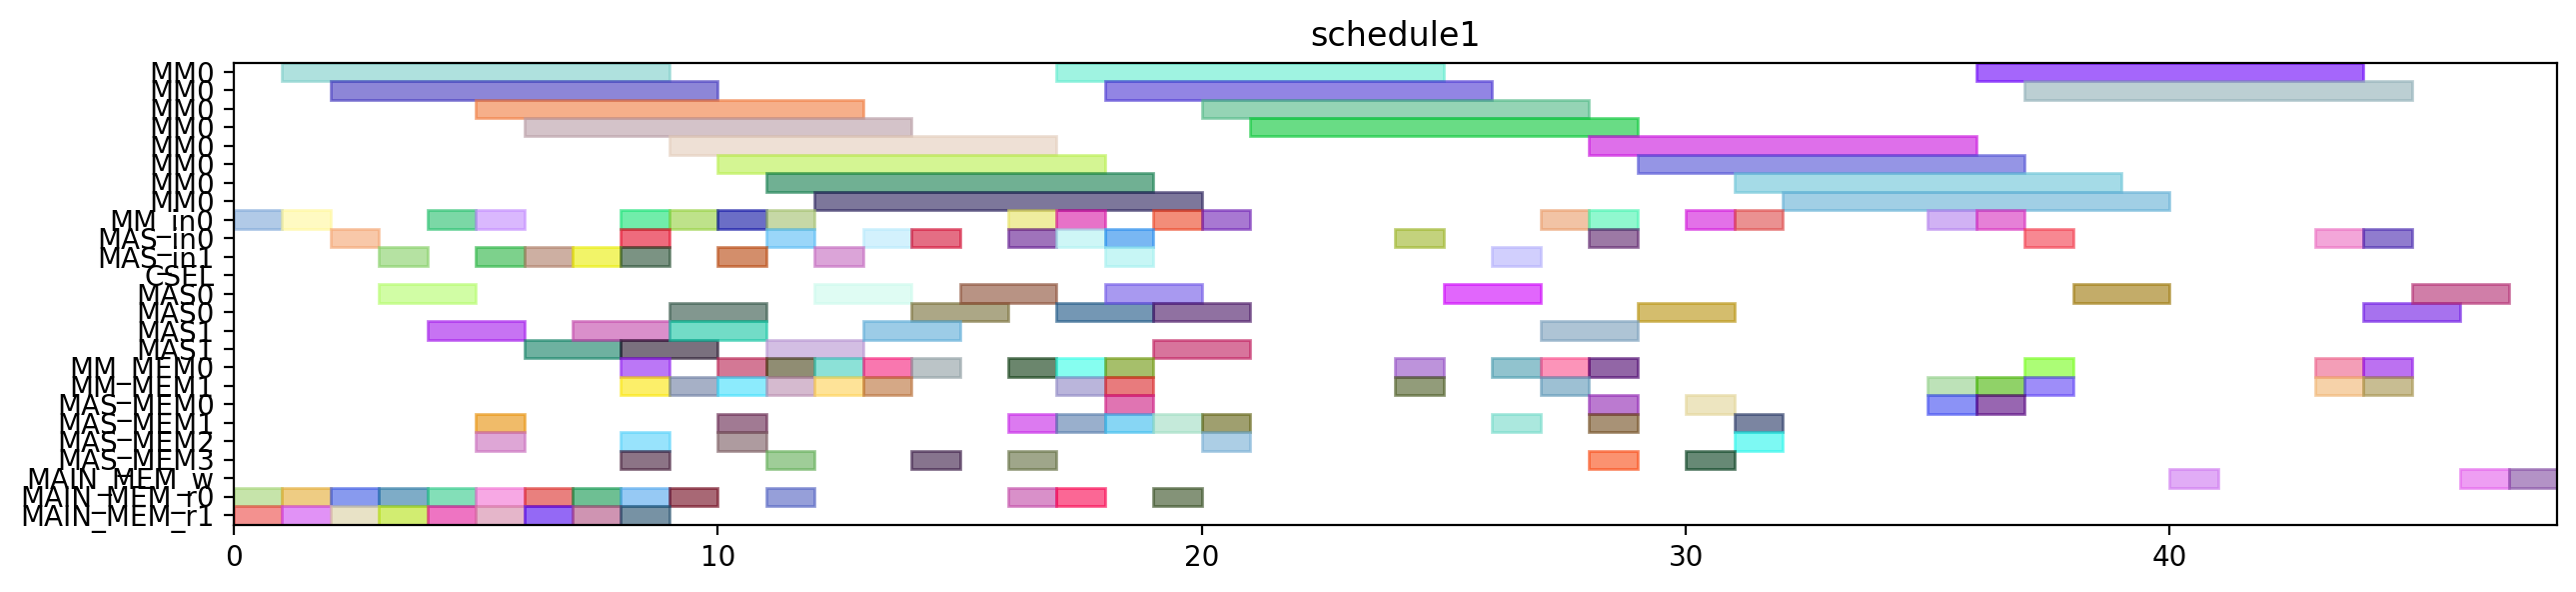

Write the Python code that produced this figure.
from pyschedule import Scenario, solvers, plotters, alt


def solve():
	horizon = 156
	S = Scenario("schedule1", horizon=horizon)

	# resource
	MM = S.Resources('MM', num=1, size=8)
	MM_in = S.Resources('MM_in', num=1)
	MAS_in = S.Resources('MAS_in', num=2)
	CSEL = S.Resource('CSEL')
	MAS = S.Resources('MAS', num=2, size=2, periods=range(1, horizon))
	MM_MEM = S.Resources('MM_MEM', num=2)
	MAS_MEM = S.Resources('MAS_MEM', num=4)
	MAIN_MEM_w = S.Resource('MAIN_MEM_w', size=1)
	MAIN_MEM_r = S.Resources('MAIN_MEM_r', num=2)

	# result of previous scheduling
	t0_in = S.Task('t0_in', length=1, delay_cost=1)
	S += t0_in >= 0
	t0_in += MM_in[0]

	t0_mem0 = S.Task('t0_mem0', length=1, delay_cost=1)
	S += t0_mem0 >= 0
	t0_mem0 += MAIN_MEM_r[0]

	t0_mem1 = S.Task('t0_mem1', length=1, delay_cost=1)
	S += t0_mem1 >= 0
	t0_mem1 += MAIN_MEM_r[1]

	t0 = S.Task('t0', length=8, delay_cost=1)
	S += t0 >= 1
	t0 += MM[0]

	t2_in = S.Task('t2_in', length=1, delay_cost=1)
	S += t2_in >= 1
	t2_in += MM_in[0]

	t2_mem0 = S.Task('t2_mem0', length=1, delay_cost=1)
	S += t2_mem0 >= 1
	t2_mem0 += MAIN_MEM_r[0]

	t2_mem1 = S.Task('t2_mem1', length=1, delay_cost=1)
	S += t2_mem1 >= 1
	t2_mem1 += MAIN_MEM_r[1]

	t2 = S.Task('t2', length=8, delay_cost=1)
	S += t2 >= 2
	t2 += MM[0]

	t9_in = S.Task('t9_in', length=1, delay_cost=1)
	S += t9_in >= 2
	t9_in += MAS_in[0]

	t9_mem0 = S.Task('t9_mem0', length=1, delay_cost=1)
	S += t9_mem0 >= 2
	t9_mem0 += MAIN_MEM_r[0]

	t9_mem1 = S.Task('t9_mem1', length=1, delay_cost=1)
	S += t9_mem1 >= 2
	t9_mem1 += MAIN_MEM_r[1]

	t8_in = S.Task('t8_in', length=1, delay_cost=1)
	S += t8_in >= 3
	t8_in += MAS_in[1]

	t8_mem0 = S.Task('t8_mem0', length=1, delay_cost=1)
	S += t8_mem0 >= 3
	t8_mem0 += MAIN_MEM_r[0]

	t8_mem1 = S.Task('t8_mem1', length=1, delay_cost=1)
	S += t8_mem1 >= 3
	t8_mem1 += MAIN_MEM_r[1]

	t9 = S.Task('t9', length=2, delay_cost=1)
	S += t9 >= 3
	t9 += MAS[0]

	t1_in = S.Task('t1_in', length=1, delay_cost=1)
	S += t1_in >= 4
	t1_in += MM_in[0]

	t1_mem0 = S.Task('t1_mem0', length=1, delay_cost=1)
	S += t1_mem0 >= 4
	t1_mem0 += MAIN_MEM_r[0]

	t1_mem1 = S.Task('t1_mem1', length=1, delay_cost=1)
	S += t1_mem1 >= 4
	t1_mem1 += MAIN_MEM_r[1]

	t8 = S.Task('t8', length=2, delay_cost=1)
	S += t8 >= 4
	t8 += MAS[1]

	t1 = S.Task('t1', length=8, delay_cost=1)
	S += t1 >= 5
	t1 += MM[0]

	t10_in = S.Task('t10_in', length=1, delay_cost=1)
	S += t10_in >= 5
	t10_in += MM_in[0]

	t10_mem0 = S.Task('t10_mem0', length=1, delay_cost=1)
	S += t10_mem0 >= 5
	t10_mem0 += MAS_MEM[2]

	t10_mem1 = S.Task('t10_mem1', length=1, delay_cost=1)
	S += t10_mem1 >= 5
	t10_mem1 += MAS_MEM[1]

	t14_in = S.Task('t14_in', length=1, delay_cost=1)
	S += t14_in >= 5
	t14_in += MAS_in[1]

	t14_mem0 = S.Task('t14_mem0', length=1, delay_cost=1)
	S += t14_mem0 >= 5
	t14_mem0 += MAIN_MEM_r[0]

	t14_mem1 = S.Task('t14_mem1', length=1, delay_cost=1)
	S += t14_mem1 >= 5
	t14_mem1 += MAIN_MEM_r[1]

	t10 = S.Task('t10', length=8, delay_cost=1)
	S += t10 >= 6
	t10 += MM[0]

	t13_in = S.Task('t13_in', length=1, delay_cost=1)
	S += t13_in >= 6
	t13_in += MAS_in[1]

	t13_mem0 = S.Task('t13_mem0', length=1, delay_cost=1)
	S += t13_mem0 >= 6
	t13_mem0 += MAIN_MEM_r[0]

	t13_mem1 = S.Task('t13_mem1', length=1, delay_cost=1)
	S += t13_mem1 >= 6
	t13_mem1 += MAIN_MEM_r[1]

	t14 = S.Task('t14', length=2, delay_cost=1)
	S += t14 >= 6
	t14 += MAS[1]

	t13 = S.Task('t13', length=2, delay_cost=1)
	S += t13 >= 7
	t13 += MAS[1]

	t3_in = S.Task('t3_in', length=1, delay_cost=1)
	S += t3_in >= 7
	t3_in += MAS_in[1]

	t3_mem0 = S.Task('t3_mem0', length=1, delay_cost=1)
	S += t3_mem0 >= 7
	t3_mem0 += MAIN_MEM_r[0]

	t3_mem1 = S.Task('t3_mem1', length=1, delay_cost=1)
	S += t3_mem1 >= 7
	t3_mem1 += MAIN_MEM_r[1]

	t15_in = S.Task('t15_in', length=1, delay_cost=1)
	S += t15_in >= 8
	t15_in += MM_in[0]

	t15_mem0 = S.Task('t15_mem0', length=1, delay_cost=1)
	S += t15_mem0 >= 8
	t15_mem0 += MAS_MEM[2]

	t15_mem1 = S.Task('t15_mem1', length=1, delay_cost=1)
	S += t15_mem1 >= 8
	t15_mem1 += MAS_MEM[3]

	t24_in = S.Task('t24_in', length=1, delay_cost=1)
	S += t24_in >= 8
	t24_in += MAS_in[1]

	t24_mem0 = S.Task('t24_mem0', length=1, delay_cost=1)
	S += t24_mem0 >= 8
	t24_mem0 += MM_MEM[0]

	t24_mem1 = S.Task('t24_mem1', length=1, delay_cost=1)
	S += t24_mem1 >= 8
	t24_mem1 += MM_MEM[1]

	t3 = S.Task('t3', length=2, delay_cost=1)
	S += t3 >= 8
	t3 += MAS[1]

	t4_in = S.Task('t4_in', length=1, delay_cost=1)
	S += t4_in >= 8
	t4_in += MAS_in[0]

	t4_mem0 = S.Task('t4_mem0', length=1, delay_cost=1)
	S += t4_mem0 >= 8
	t4_mem0 += MAIN_MEM_r[0]

	t4_mem1 = S.Task('t4_mem1', length=1, delay_cost=1)
	S += t4_mem1 >= 8
	t4_mem1 += MAIN_MEM_r[1]

	t15 = S.Task('t15', length=8, delay_cost=1)
	S += t15 >= 9
	t15 += MM[0]

	t24 = S.Task('t24', length=2, delay_cost=1)
	S += t24 >= 9
	t24 += MAS[1]

	t26_in = S.Task('t26_in', length=1, delay_cost=1)
	S += t26_in >= 9
	t26_in += MM_in[0]

	t26_mem0 = S.Task('t26_mem0', length=1, delay_cost=1)
	S += t26_mem0 >= 9
	t26_mem0 += MAIN_MEM_r[0]

	t26_mem1 = S.Task('t26_mem1', length=1, delay_cost=1)
	S += t26_mem1 >= 9
	t26_mem1 += MM_MEM[1]

	t4 = S.Task('t4', length=2, delay_cost=1)
	S += t4 >= 9
	t4 += MAS[0]

	t16_in = S.Task('t16_in', length=1, delay_cost=1)
	S += t16_in >= 10
	t16_in += MAS_in[1]

	t16_mem0 = S.Task('t16_mem0', length=1, delay_cost=1)
	S += t16_mem0 >= 10
	t16_mem0 += MM_MEM[0]

	t16_mem1 = S.Task('t16_mem1', length=1, delay_cost=1)
	S += t16_mem1 >= 10
	t16_mem1 += MM_MEM[1]

	t26 = S.Task('t26', length=8, delay_cost=1)
	S += t26 >= 10
	t26 += MM[0]

	t5_in = S.Task('t5_in', length=1, delay_cost=1)
	S += t5_in >= 10
	t5_in += MM_in[0]

	t5_mem0 = S.Task('t5_mem0', length=1, delay_cost=1)
	S += t5_mem0 >= 10
	t5_mem0 += MAS_MEM[2]

	t5_mem1 = S.Task('t5_mem1', length=1, delay_cost=1)
	S += t5_mem1 >= 10
	t5_mem1 += MAS_MEM[1]

	t16 = S.Task('t16', length=2, delay_cost=1)
	S += t16 >= 11
	t16 += MAS[1]

	t19_in = S.Task('t19_in', length=1, delay_cost=1)
	S += t19_in >= 11
	t19_in += MM_in[0]

	t19_mem0 = S.Task('t19_mem0', length=1, delay_cost=1)
	S += t19_mem0 >= 11
	t19_mem0 += MAIN_MEM_r[0]

	t19_mem1 = S.Task('t19_mem1', length=1, delay_cost=1)
	S += t19_mem1 >= 11
	t19_mem1 += MM_MEM[1]

	t25_in = S.Task('t25_in', length=1, delay_cost=1)
	S += t25_in >= 11
	t25_in += MAS_in[0]

	t25_mem0 = S.Task('t25_mem0', length=1, delay_cost=1)
	S += t25_mem0 >= 11
	t25_mem0 += MM_MEM[0]

	t25_mem1 = S.Task('t25_mem1', length=1, delay_cost=1)
	S += t25_mem1 >= 11
	t25_mem1 += MAS_MEM[3]

	t5 = S.Task('t5', length=8, delay_cost=1)
	S += t5 >= 11
	t5 += MM[0]

	t11_in = S.Task('t11_in', length=1, delay_cost=1)
	S += t11_in >= 12
	t11_in += MAS_in[1]

	t11_mem0 = S.Task('t11_mem0', length=1, delay_cost=1)
	S += t11_mem0 >= 12
	t11_mem0 += MM_MEM[0]

	t11_mem1 = S.Task('t11_mem1', length=1, delay_cost=1)
	S += t11_mem1 >= 12
	t11_mem1 += MM_MEM[1]

	t19 = S.Task('t19', length=8, delay_cost=1)
	S += t19 >= 12
	t19 += MM[0]

	t25 = S.Task('t25', length=2, delay_cost=1)
	S += t25 >= 12
	t25 += MAS[0]

	t11 = S.Task('t11', length=2, delay_cost=1)
	S += t11 >= 13
	t11 += MAS[1]

	t6_in = S.Task('t6_in', length=1, delay_cost=1)
	S += t6_in >= 13
	t6_in += MAS_in[0]

	t6_mem0 = S.Task('t6_mem0', length=1, delay_cost=1)
	S += t6_mem0 >= 13
	t6_mem0 += MM_MEM[0]

	t6_mem1 = S.Task('t6_mem1', length=1, delay_cost=1)
	S += t6_mem1 >= 13
	t6_mem1 += MM_MEM[1]

	t12_in = S.Task('t12_in', length=1, delay_cost=1)
	S += t12_in >= 14
	t12_in += MAS_in[0]

	t12_mem0 = S.Task('t12_mem0', length=1, delay_cost=1)
	S += t12_mem0 >= 14
	t12_mem0 += MM_MEM[0]

	t12_mem1 = S.Task('t12_mem1', length=1, delay_cost=1)
	S += t12_mem1 >= 14
	t12_mem1 += MAS_MEM[3]

	t6 = S.Task('t6', length=2, delay_cost=1)
	S += t6 >= 14
	t6 += MAS[0]

	t12 = S.Task('t12', length=2, delay_cost=1)
	S += t12 >= 15
	t12 += MAS[0]

	t17_in = S.Task('t17_in', length=1, delay_cost=1)
	S += t17_in >= 16
	t17_in += MAS_in[0]

	t17_mem0 = S.Task('t17_mem0', length=1, delay_cost=1)
	S += t17_mem0 >= 16
	t17_mem0 += MM_MEM[0]

	t17_mem1 = S.Task('t17_mem1', length=1, delay_cost=1)
	S += t17_mem1 >= 16
	t17_mem1 += MAS_MEM[3]

	t18_in = S.Task('t18_in', length=1, delay_cost=1)
	S += t18_in >= 16
	t18_in += MM_in[0]

	t18_mem0 = S.Task('t18_mem0', length=1, delay_cost=1)
	S += t18_mem0 >= 16
	t18_mem0 += MAIN_MEM_r[0]

	t18_mem1 = S.Task('t18_mem1', length=1, delay_cost=1)
	S += t18_mem1 >= 16
	t18_mem1 += MAS_MEM[1]

	t17 = S.Task('t17', length=2, delay_cost=1)
	S += t17 >= 17
	t17 += MAS[0]

	t18 = S.Task('t18', length=8, delay_cost=1)
	S += t18 >= 17
	t18 += MM[0]

	t27_in = S.Task('t27_in', length=1, delay_cost=1)
	S += t27_in >= 17
	t27_in += MM_in[0]

	t27_mem0 = S.Task('t27_mem0', length=1, delay_cost=1)
	S += t27_mem0 >= 17
	t27_mem0 += MAIN_MEM_r[0]

	t27_mem1 = S.Task('t27_mem1', length=1, delay_cost=1)
	S += t27_mem1 >= 17
	t27_mem1 += MAS_MEM[1]

	t29_in = S.Task('t29_in', length=1, delay_cost=1)
	S += t29_in >= 17
	t29_in += MAS_in[0]

	t29_mem0 = S.Task('t29_mem0', length=1, delay_cost=1)
	S += t29_mem0 >= 17
	t29_mem0 += MM_MEM[0]

	t29_mem1 = S.Task('t29_mem1', length=1, delay_cost=1)
	S += t29_mem1 >= 17
	t29_mem1 += MM_MEM[1]

	t27 = S.Task('t27', length=8, delay_cost=1)
	S += t27 >= 18
	t27 += MM[0]

	t28_in = S.Task('t28_in', length=1, delay_cost=1)
	S += t28_in >= 18
	t28_in += MAS_in[0]

	t28_mem0 = S.Task('t28_mem0', length=1, delay_cost=1)
	S += t28_mem0 >= 18
	t28_mem0 += MAS_MEM[0]

	t28_mem1 = S.Task('t28_mem1', length=1, delay_cost=1)
	S += t28_mem1 >= 18
	t28_mem1 += MM_MEM[1]

	t29 = S.Task('t29', length=2, delay_cost=1)
	S += t29 >= 18
	t29 += MAS[0]

	t7_in = S.Task('t7_in', length=1, delay_cost=1)
	S += t7_in >= 18
	t7_in += MAS_in[1]

	t7_mem0 = S.Task('t7_mem0', length=1, delay_cost=1)
	S += t7_mem0 >= 18
	t7_mem0 += MM_MEM[0]

	t7_mem1 = S.Task('t7_mem1', length=1, delay_cost=1)
	S += t7_mem1 >= 18
	t7_mem1 += MAS_MEM[1]

	t28 = S.Task('t28', length=2, delay_cost=1)
	S += t28 >= 19
	t28 += MAS[0]

	t30_in = S.Task('t30_in', length=1, delay_cost=1)
	S += t30_in >= 19
	t30_in += MM_in[0]

	t30_mem0 = S.Task('t30_mem0', length=1, delay_cost=1)
	S += t30_mem0 >= 19
	t30_mem0 += MAIN_MEM_r[0]

	t30_mem1 = S.Task('t30_mem1', length=1, delay_cost=1)
	S += t30_mem1 >= 19
	t30_mem1 += MAS_MEM[1]

	t7 = S.Task('t7', length=2, delay_cost=1)
	S += t7 >= 19
	t7 += MAS[1]

	t30 = S.Task('t30', length=8, delay_cost=1)
	S += t30 >= 20
	t30 += MM[0]

	t35_in = S.Task('t35_in', length=1, delay_cost=1)
	S += t35_in >= 20
	t35_in += MM_in[0]

	t35_mem0 = S.Task('t35_mem0', length=1, delay_cost=1)
	S += t35_mem0 >= 20
	t35_mem0 += MAS_MEM[2]

	t35_mem1 = S.Task('t35_mem1', length=1, delay_cost=1)
	S += t35_mem1 >= 20
	t35_mem1 += MAS_MEM[1]

	t35 = S.Task('t35', length=8, delay_cost=1)
	S += t35 >= 21
	t35 += MM[0]

	t20_in = S.Task('t20_in', length=1, delay_cost=1)
	S += t20_in >= 24
	t20_in += MAS_in[0]

	t20_mem0 = S.Task('t20_mem0', length=1, delay_cost=1)
	S += t20_mem0 >= 24
	t20_mem0 += MM_MEM[0]

	t20_mem1 = S.Task('t20_mem1', length=1, delay_cost=1)
	S += t20_mem1 >= 24
	t20_mem1 += MM_MEM[1]

	t20 = S.Task('t20', length=2, delay_cost=1)
	S += t20 >= 25
	t20 += MAS[0]

	t31_in = S.Task('t31_in', length=1, delay_cost=1)
	S += t31_in >= 27
	t31_in += MM_in[0]

	t31_mem0 = S.Task('t31_mem0', length=1, delay_cost=1)
	S += t31_mem0 >= 27
	t31_mem0 += MM_MEM[0]

	t31_mem1 = S.Task('t31_mem1', length=1, delay_cost=1)
	S += t31_mem1 >= 27
	t31_mem1 += MM_MEM[1]

	t31 = S.Task('t31', length=8, delay_cost=1)
	S += t31 >= 28
	t31 += MM[0]


	# new tasks
	t21 = S.Task('t21', length=2, delay_cost=1)
	t21 += alt(MAS)
	t21_in = S.Task('t21_in', length=1, delay_cost=1)
	t21_in += alt(MAS_in)
	S += t21_in*MAS_in[0]<=t21*MAS[0]

	S += t21_in*MAS_in[1]<=t21*MAS[1]

	t21_mem0 = S.Task('t21_mem0', length=1, delay_cost=1)
	t21_mem0 += MM_MEM[0]
	S += 12 < t21_mem0
	S += t21_mem0 <= t21

	t21_mem1 = S.Task('t21_mem1', length=1, delay_cost=1)
	t21_mem1 += MAS_MEM[1]
	S += 26 < t21_mem1
	S += t21_mem1 <= t21

	t22 = S.Task('t22', length=2, delay_cost=1)
	t22 += alt(MAS)
	t22_in = S.Task('t22_in', length=1, delay_cost=1)
	t22_in += alt(MAS_in)
	S += t22_in*MAS_in[0]<=t22*MAS[0]

	S += t22_in*MAS_in[1]<=t22*MAS[1]

	t22_mem0 = S.Task('t22_mem0', length=1, delay_cost=1)
	t22_mem0 += MM_MEM[0]
	S += 12 < t22_mem0
	S += t22_mem0 <= t22

	t22_mem1 = S.Task('t22_mem1', length=1, delay_cost=1)
	t22_mem1 += MAS_MEM[1]
	S += 26 < t22_mem1
	S += t22_mem1 <= t22

	t32 = S.Task('t32', length=8, delay_cost=1)
	t32 += alt(MM)
	t32_in = S.Task('t32_in', length=1, delay_cost=1)
	t32_in += alt(MM_in)
	S += t32_in*MM_in[0]<=t32*MM[0]
	t32_mem0 = S.Task('t32_mem0', length=1, delay_cost=1)
	t32_mem0 += MAS_MEM[0]
	S += 20 < t32_mem0
	S += t32_mem0 <= t32

	t32_mem1 = S.Task('t32_mem1', length=1, delay_cost=1)
	t32_mem1 += MM_MEM[1]
	S += 35 < t32_mem1
	S += t32_mem1 <= t32

	t33 = S.Task('t33', length=8, delay_cost=1)
	t33 += alt(MM)
	t33_in = S.Task('t33_in', length=1, delay_cost=1)
	t33_in += alt(MM_in)
	S += t33_in*MM_in[0]<=t33*MM[0]
	t33_mem0 = S.Task('t33_mem0', length=1, delay_cost=1)
	t33_mem0 += MAS_MEM[0]
	S += 18 < t33_mem0
	S += t33_mem0 <= t33

	t33_mem1 = S.Task('t33_mem1', length=1, delay_cost=1)
	t33_mem1 += MM_MEM[1]
	S += 35 < t33_mem1
	S += t33_mem1 <= t33

	t23 = S.Task('t23', length=8, delay_cost=1)
	t23 += alt(MM)
	t23_in = S.Task('t23_in', length=1, delay_cost=1)
	t23_in += alt(MM_in)
	S += t23_in*MM_in[0]<=t23*MM[0]
	t23_mem0 = S.Task('t23_mem0', length=1, delay_cost=1)
	t23_mem0 += alt(MAS_MEM)
	S += (t21*MAS[0])-1 < t23_mem0*MAS_MEM[0]
	S += (t21*MAS[1])-1 < t23_mem0*MAS_MEM[2]
	S += t23_mem0 <= t23

	t23_mem1 = S.Task('t23_mem1', length=1, delay_cost=1)
	t23_mem1 += alt(MAS_MEM)
	S += (t22*MAS[0])-1 < t23_mem1*MAS_MEM[1]
	S += (t22*MAS[1])-1 < t23_mem1*MAS_MEM[3]
	S += t23_mem1 <= t23

	t34 = S.Task('t34', length=8, delay_cost=1)
	t34 += alt(MM)
	t34_in = S.Task('t34_in', length=1, delay_cost=1)
	t34_in += alt(MM_in)
	S += t34_in*MM_in[0]<=t34*MM[0]
	t34_mem0 = S.Task('t34_mem0', length=1, delay_cost=1)
	t34_mem0 += MAS_MEM[2]
	S += 20 < t34_mem0
	S += t34_mem0 <= t34

	t34_mem1 = S.Task('t34_mem1', length=1, delay_cost=1)
	t34_mem1 += alt(MAS_MEM)
	S += (t21*MAS[0])-1 < t34_mem1*MAS_MEM[1]
	S += (t21*MAS[1])-1 < t34_mem1*MAS_MEM[3]
	S += t34_mem1 <= t34

	t36 = S.Task('t36', length=8, delay_cost=1)
	t36 += alt(MM)
	t36_in = S.Task('t36_in', length=1, delay_cost=1)
	t36_in += alt(MM_in)
	S += t36_in*MM_in[0]<=t36*MM[0]
	t36_mem0 = S.Task('t36_mem0', length=1, delay_cost=1)
	t36_mem0 += MAS_MEM[0]
	S += 18 < t36_mem0
	S += t36_mem0 <= t36

	t36_mem1 = S.Task('t36_mem1', length=1, delay_cost=1)
	t36_mem1 += alt(MAS_MEM)
	S += (t22*MAS[0])-1 < t36_mem1*MAS_MEM[1]
	S += (t22*MAS[1])-1 < t36_mem1*MAS_MEM[3]
	S += t36_mem1 <= t36

	PY_new = S.Task('PY_new', length=2, delay_cost=1)
	PY_new += alt(MAS)
	PY_new_in = S.Task('PY_new_in', length=1, delay_cost=1)
	PY_new_in += alt(MAS_in)
	S += PY_new_in*MAS_in[0]<=PY_new*MAS[0]

	S += PY_new_in*MAS_in[1]<=PY_new*MAS[1]

	S += 0<PY_new

	PY_new_w = S.Task('PY_new_w', length=1, delay_cost=1)
	PY_new_w += alt(MAIN_MEM_w)
	S += PY_new <= PY_new_w

	PY_new_mem0 = S.Task('PY_new_mem0', length=1, delay_cost=1)
	PY_new_mem0 += alt(MM_MEM)
	S += (t23*MM[0])-1 < PY_new_mem0*MM_MEM[0]
	S += PY_new_mem0 <= PY_new

	PY_new_mem1 = S.Task('PY_new_mem1', length=1, delay_cost=1)
	PY_new_mem1 += alt(MM_MEM)
	S += (t32*MM[0])-1 < PY_new_mem1*MM_MEM[1]
	S += PY_new_mem1 <= PY_new

	PX_new = S.Task('PX_new', length=2, delay_cost=1)
	PX_new += alt(MAS)
	PX_new_in = S.Task('PX_new_in', length=1, delay_cost=1)
	PX_new_in += alt(MAS_in)
	S += PX_new_in*MAS_in[0]<=PX_new*MAS[0]

	S += PX_new_in*MAS_in[1]<=PX_new*MAS[1]

	S += 0<PX_new

	PX_new_w = S.Task('PX_new_w', length=1, delay_cost=1)
	PX_new_w += alt(MAIN_MEM_w)
	S += PX_new <= PX_new_w

	PX_new_mem0 = S.Task('PX_new_mem0', length=1, delay_cost=1)
	PX_new_mem0 += alt(MM_MEM)
	S += (t34*MM[0])-1 < PX_new_mem0*MM_MEM[0]
	S += PX_new_mem0 <= PX_new

	PX_new_mem1 = S.Task('PX_new_mem1', length=1, delay_cost=1)
	PX_new_mem1 += alt(MM_MEM)
	S += (t33*MM[0])-1 < PX_new_mem1*MM_MEM[1]
	S += PX_new_mem1 <= PX_new

	PZ_new = S.Task('PZ_new', length=2, delay_cost=1)
	PZ_new += alt(MAS)
	PZ_new_in = S.Task('PZ_new_in', length=1, delay_cost=1)
	PZ_new_in += alt(MAS_in)
	S += PZ_new_in*MAS_in[0]<=PZ_new*MAS[0]

	S += PZ_new_in*MAS_in[1]<=PZ_new*MAS[1]

	S += 0<PZ_new

	PZ_new_w = S.Task('PZ_new_w', length=1, delay_cost=1)
	PZ_new_w += alt(MAIN_MEM_w)
	S += PZ_new <= PZ_new_w

	PZ_new_mem0 = S.Task('PZ_new_mem0', length=1, delay_cost=1)
	PZ_new_mem0 += alt(MM_MEM)
	S += (t36*MM[0])-1 < PZ_new_mem0*MM_MEM[0]
	S += PZ_new_mem0 <= PZ_new

	PZ_new_mem1 = S.Task('PZ_new_mem1', length=1, delay_cost=1)
	PZ_new_mem1 += MM_MEM[1]
	S += 28 < PZ_new_mem1
	S += PZ_new_mem1 <= PZ_new

	solvers.mip.solve(S,msg=1,kind='CPLEX',ratio_gap=1.01)

	solution = [['hoge']*len(S.solution()[1]) for i in range(len(S.solution()))]
	for i in range(len(S.solution())):
		for j in range(len(S.solution()[i])):
			solution[i][j]=str(S.solution()[i][j])
	print(solution)

	cycles = int(solution[-1][3])

	pic_file_name = "/mnt/rose/usr1/fukuda/ABE/multiRAM_multiMAS_16mux/scheduling_result/stage8MM1_stage2MAS2/EP_ADD_A_ANY/schedule1.png"
	if(S.solution() != []):
		plotters.matplotlib.plot(S,img_filename=pic_file_name, show_task_labels=False, fig_size=(cycles*0.25+3, 3))

	return solution
